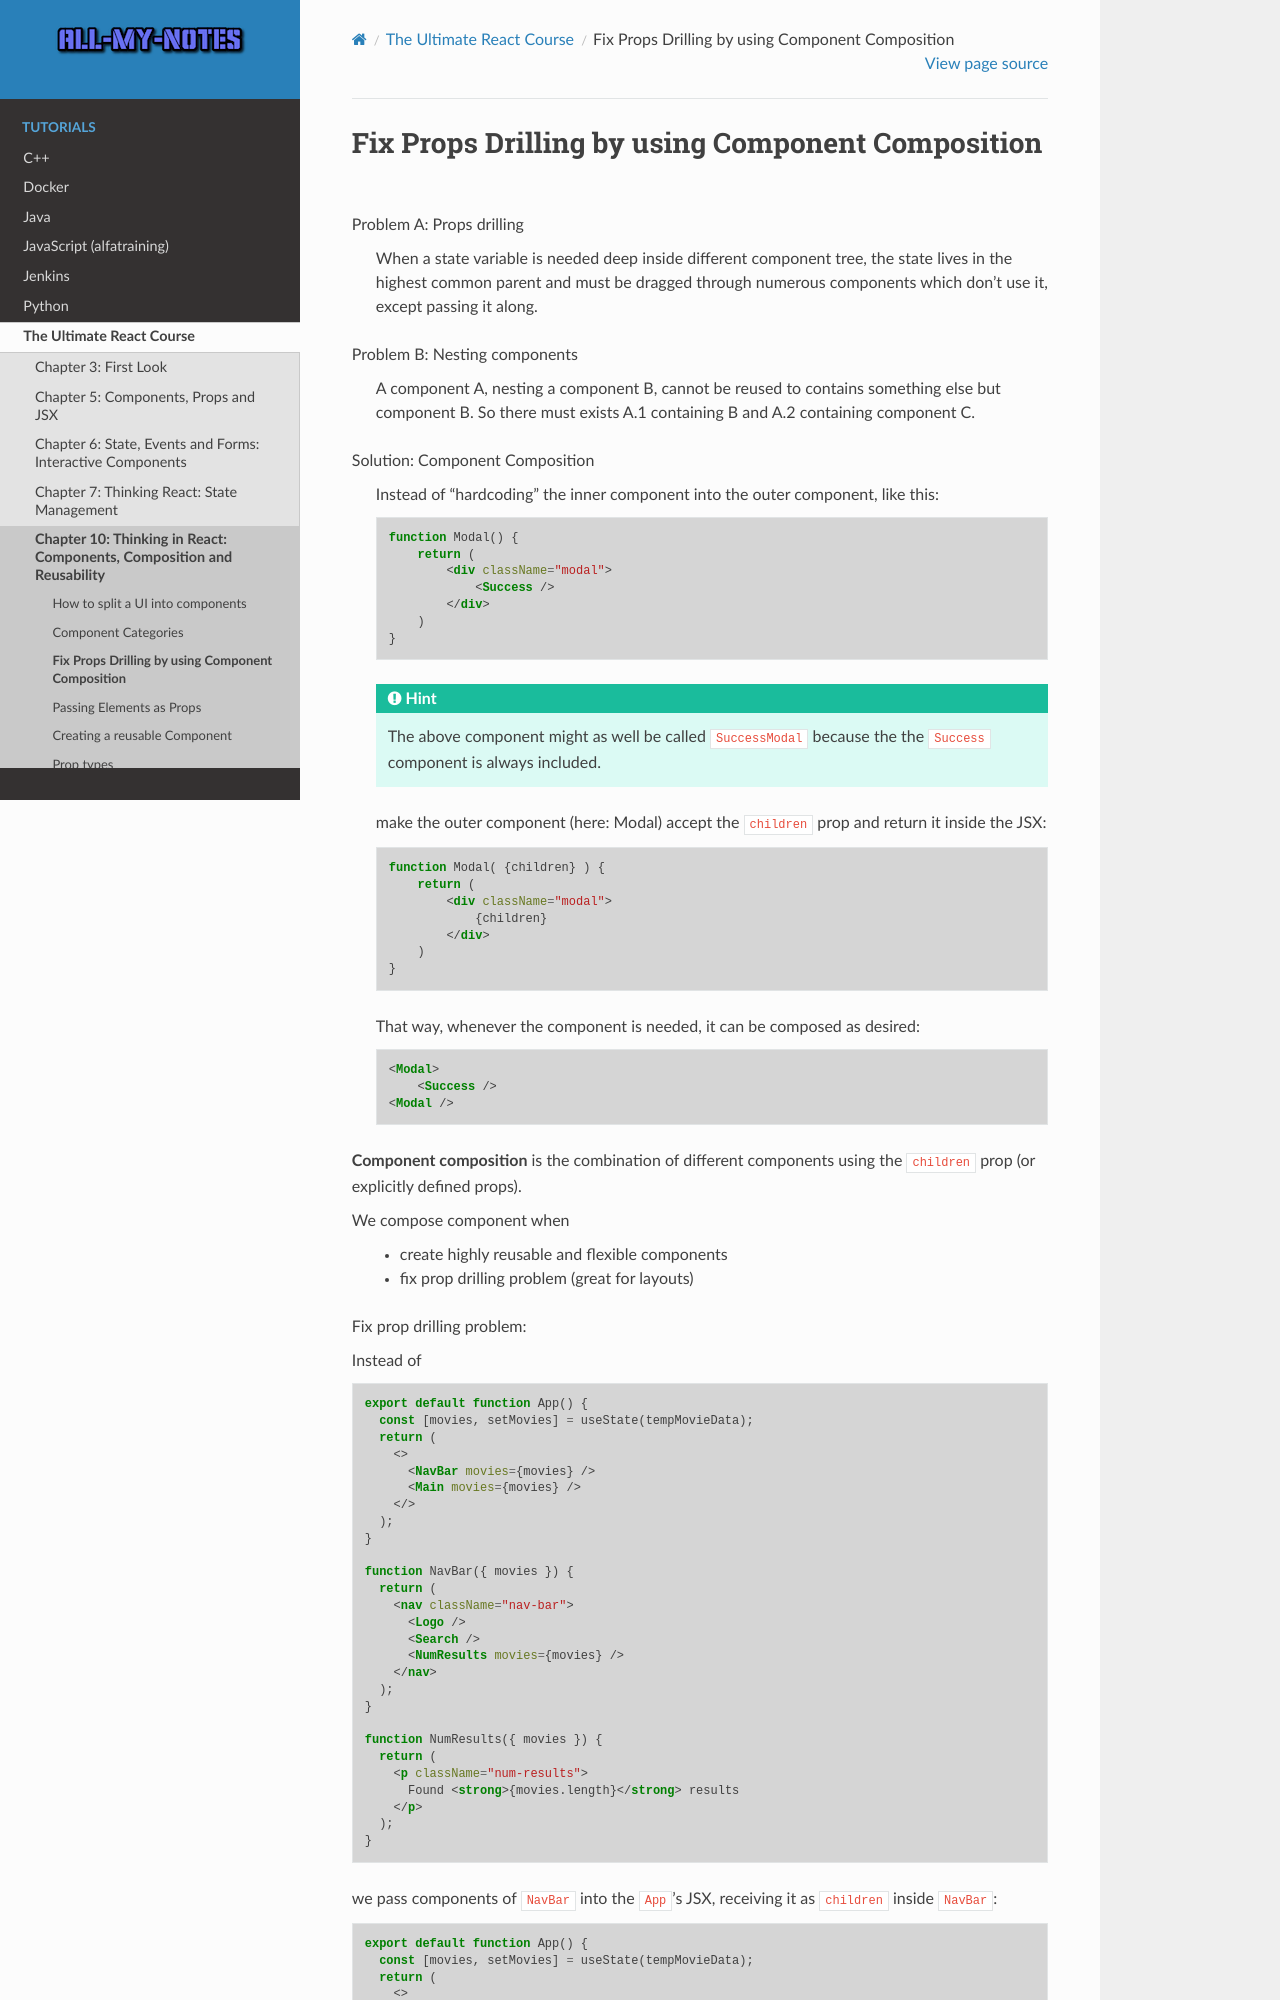

repository: arnewohletz/AllMyNotes · page: tutorial/react/udemy_ultimate_course/10_components_composition_reusability/112_fix_props_drilling_with_composition.html · generator: sphinx

.. _tutorial_react_ultimate_component_composition:

Fix Props Drilling by using Component Composition
=================================================
Problem A: Props drilling

    When a state variable is needed deep inside different component tree, the state
    lives in the highest common parent and must be dragged through numerous components
    which don't use it, except passing it along.

Problem B: Nesting components

    A component A, nesting a component B, cannot be reused to contains something
    else but component B. So there must exists A.1 containing B and A.2 containing
    component C.

Solution: Component Composition

    Instead of "hardcoding" the inner component into the outer component, like this:

    .. code-block:: jsx

        function Modal() {
            return (
                <div className="modal">
                    <Success />
                </div>
            )
        }

    .. hint::

        The above component might as well be called ``SuccessModal`` because the
        the ``Success`` component is always included.

    make the outer component (here: Modal) accept the ``children`` prop and return
    it inside the JSX:

    .. code-block:: jsx

        function Modal( {children} ) {
            return (
                <div className="modal">
                    {children}
                </div>
            )
        }

    That way, whenever the component is needed, it can be composed as desired:

    .. code-block:: jsx

        <Modal>
            <Success />
        <Modal />

**Component composition** is the combination of different components using the
``children`` prop (or explicitly defined props).

We compose component when

    * create highly reusable and flexible components
    * fix prop drilling problem (great for layouts)

Fix prop drilling problem:

Instead of

.. code-block:: jsx

    export default function App() {
      const [movies, setMovies] = useState(tempMovieData);
      return (
        <>
          <NavBar movies={movies} />
          <Main movies={movies} />
        </>
      );
    }

    function NavBar({ movies }) {
      return (
        <nav className="nav-bar">
          <Logo />
          <Search />
          <NumResults movies={movies} />
        </nav>
      );
    }

    function NumResults({ movies }) {
      return (
        <p className="num-results">
          Found <strong>{movies.length}</strong> results
        </p>
      );
    }

we pass components of ``NavBar`` into the ``App``'s JSX, receiving it as ``children``
inside ``NavBar``:

.. code-block:: jsx
